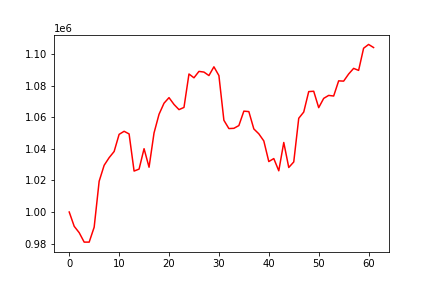

Values plotted in this chart, from the file beside it:
, 0
0, 1000000
1, 990945
2, 986906
3, 980940
4, 980938
5, 990377
6, 1019502
7, 1029585
8, 1034408
9, 1038315
10, 1049172
11, 1051116
12, 1049444
13, 1025930
14, 1027174
15, 1040096
16, 1028360
17, 1050088
18, 1061884
19, 1068901
20, 1072428
21, 1068120
22, 1064834
23, 1066227
24, 1087401
25, 1084989
26, 1089043
27, 1088616
28, 1086413
29, 1091953
30, 1086398
31, 1058077
32, 1052836
33, 1052994
34, 1054737
35, 1063879
36, 1063581
37, 1052607
38, 1049510
39, 1045012
40, 1031952
41, 1033842
42, 1026100
43, 1044022
44, 1028201
45, 1031702
46, 1059354
47, 1063294
48, 1076249
49, 1076472
50, 1066082
51, 1071953
52, 1073841
53, 1073454
54, 1083050
55, 1082881
56, 1087380
57, 1090953
58, 1089681
59, 1103709
... 2 more rows
